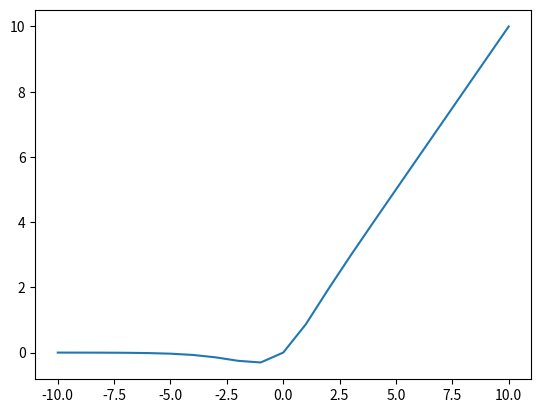

Write the Python code that produced this figure.


import numpy as np

def mish(x):
  return x*np.tanh(np.log(1+np.exp(x)))

from matplotlib import pyplot

#mish activation function

def mish(x):
  return x*np.tanh(np.log(1+np.exp(x)))

# define a series of inputs
series_in = [x for x in range(-10, 11)]
# calculate outputs for our inputs
series_out = [mish(x) for x in series_in]
# line plot of raw inputs to rectified outputs
pyplot.plot(series_in, series_out)
pyplot.show()



